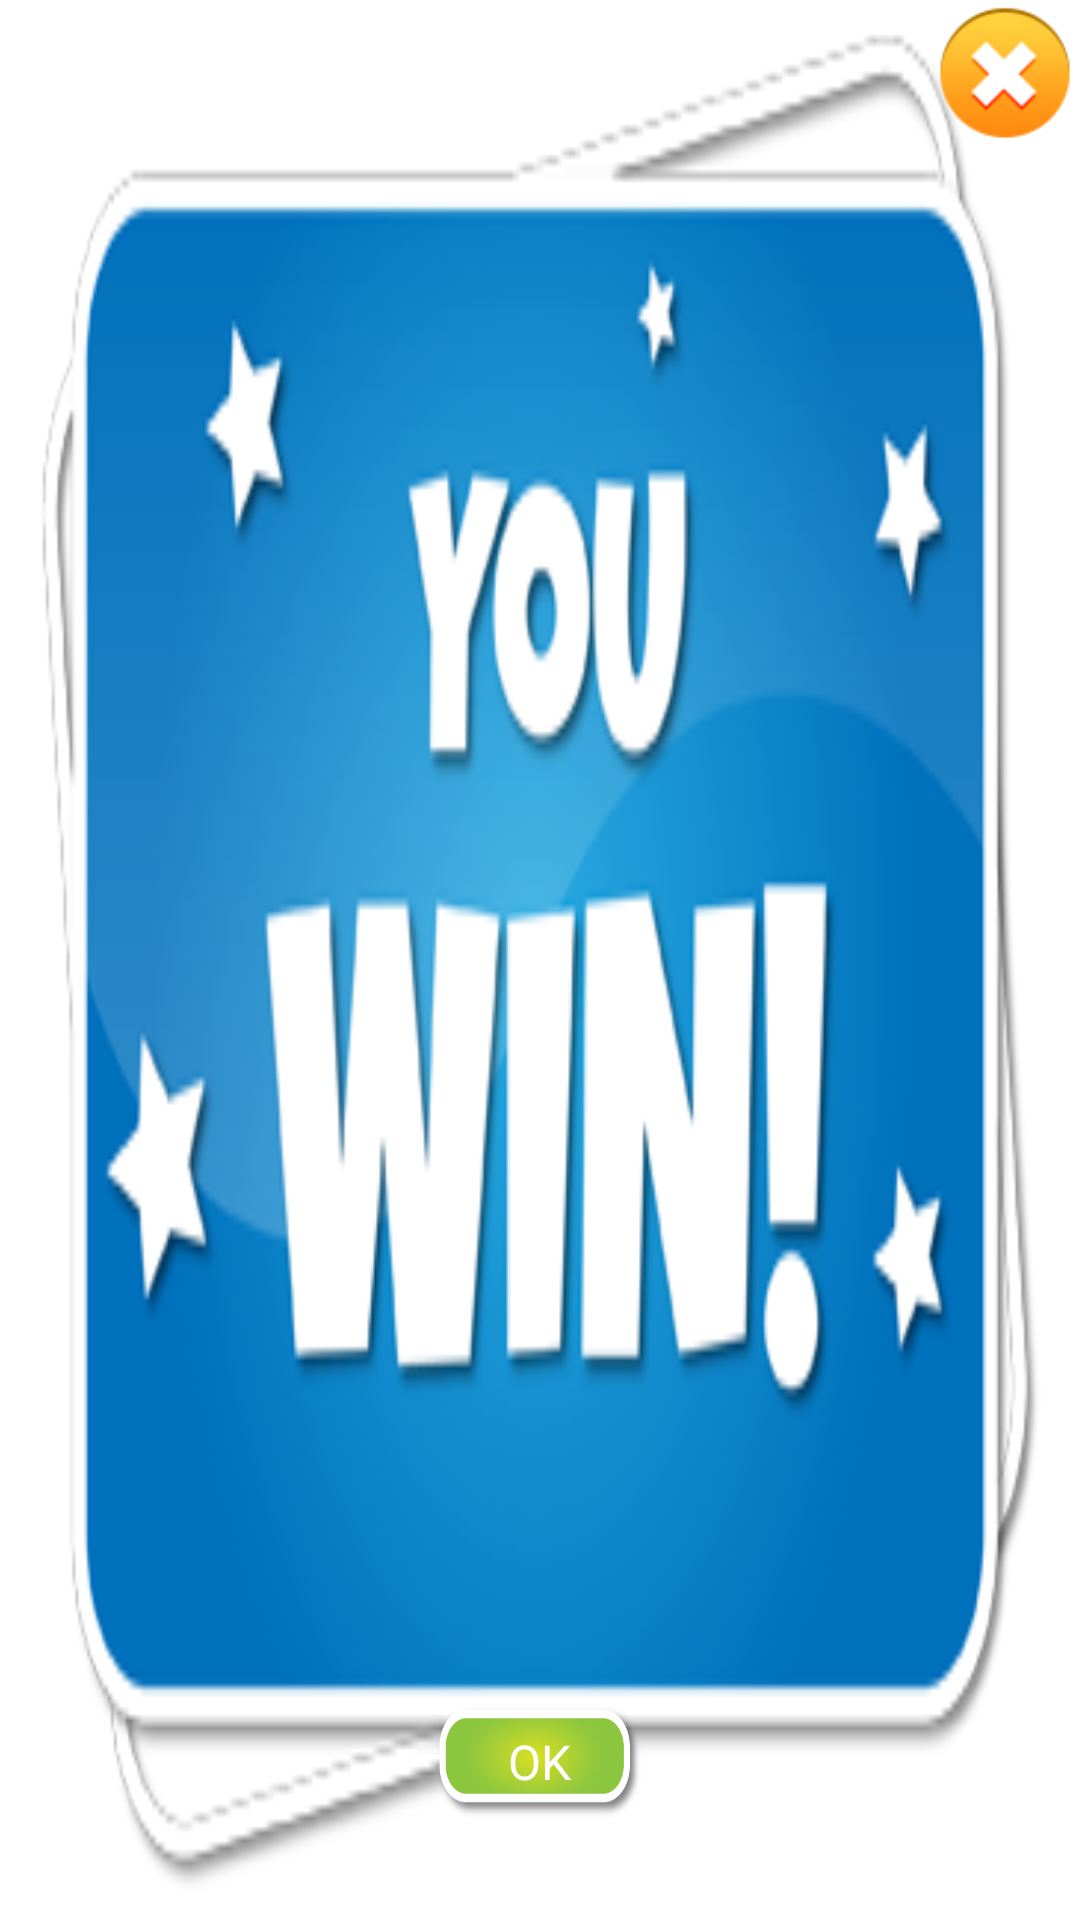

Reconstruct the res/layout file that produces this screen, plus the resources it refers to.
<!-- AndroidManifest.xml: application theme AppTheme -->
<!-- res/layout/dialog_win_game.xml -->
<?xml version="1.0" encoding="utf-8"?>
<RelativeLayout xmlns:android="http://schemas.android.com/apk/res/android"
    android:layout_width="300dp"
    android:layout_height="250dp"
    android:orientation="vertical" >

    <LinearLayout
        android:id="@+id/settingsContent"
        android:layout_width="match_parent"
        android:layout_height="match_parent"
        android:layout_centerInParent="true"
        android:layout_marginRight="25dp"
        android:layout_marginTop="15dp"
        android:background="@drawable/dialog_win"
        android:orientation="vertical"
        android:padding="20dp" >

        <LinearLayout
            android:id="@+id/rateButtonHolder"
            android:layout_width="match_parent"
            android:layout_height="match_parent"
            android:gravity="bottom|center"
            android:orientation="horizontal"
            android:layout_marginBottom="5dp" >

            <Button
                android:id="@+id/okButton"
                android:layout_width="70dp"
                android:layout_height="40dp"
                android:background="@drawable/dialog_but"
                android:text="@string/ok"
                android:textColor="@android:color/white"
                android:textSize="16sp" />

        </LinearLayout>

    </LinearLayout>

    <Button
        android:id="@+id/closeButton"
        android:layout_width="50dp"
        android:layout_height="50dp"
        android:layout_alignParentRight="true"
        android:layout_alignParentTop="true"
        android:background="@drawable/background_dialog_close" />

</RelativeLayout>
<!-- resources referenced by this layout -->
<resources>
  <!-- drawable background_dialog_close: png bitmap (drawable, 5560 bytes) -->
  <!-- drawable dialog_but: png bitmap (drawable, 12580 bytes) -->
  <!-- drawable dialog_win: png bitmap (drawable, 45802 bytes) -->
  <string name="ok">OK</string>
  <style name="AppTheme" parent="AppBaseTheme">
          
      </style>
  <style name="AppBaseTheme" parent="android:Theme.Holo.Light">
          
      </style>
</resources>
